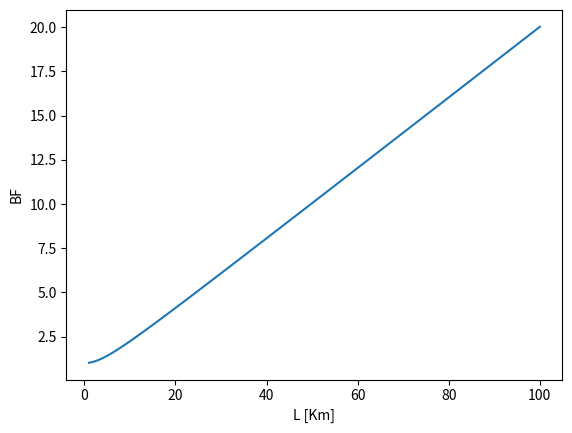
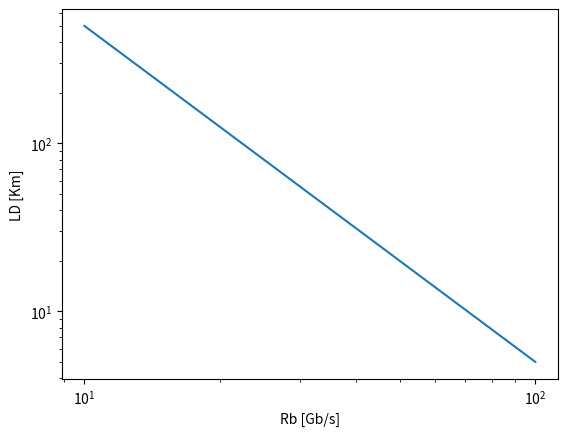

Source code (Python) for these figures, in order:
import numpy as np
import matplotlib.pyplot as plt

b2 = 20e-27
Rb = 100e9
T0 = 1 / Rb
L = np.linspace(1e3, 100e3, 100)
BF = np.sqrt(1 + (b2 * L / T0 ** 2)  ** 2)
plt.close('all')
plt.figure()
plt.plot(L/1e3, BF)
plt.xlabel('L [Km]')
plt.ylabel('BF')

Rb = np.linspace(10e9, 100e9, 100)
LD = 1 / b2/ Rb ** 2
plt.figure()
plt.loglog(Rb/1e9, LD/1e3)
plt.xlabel('Rb [Gb/s]')
plt.ylabel('LD [Km]')
